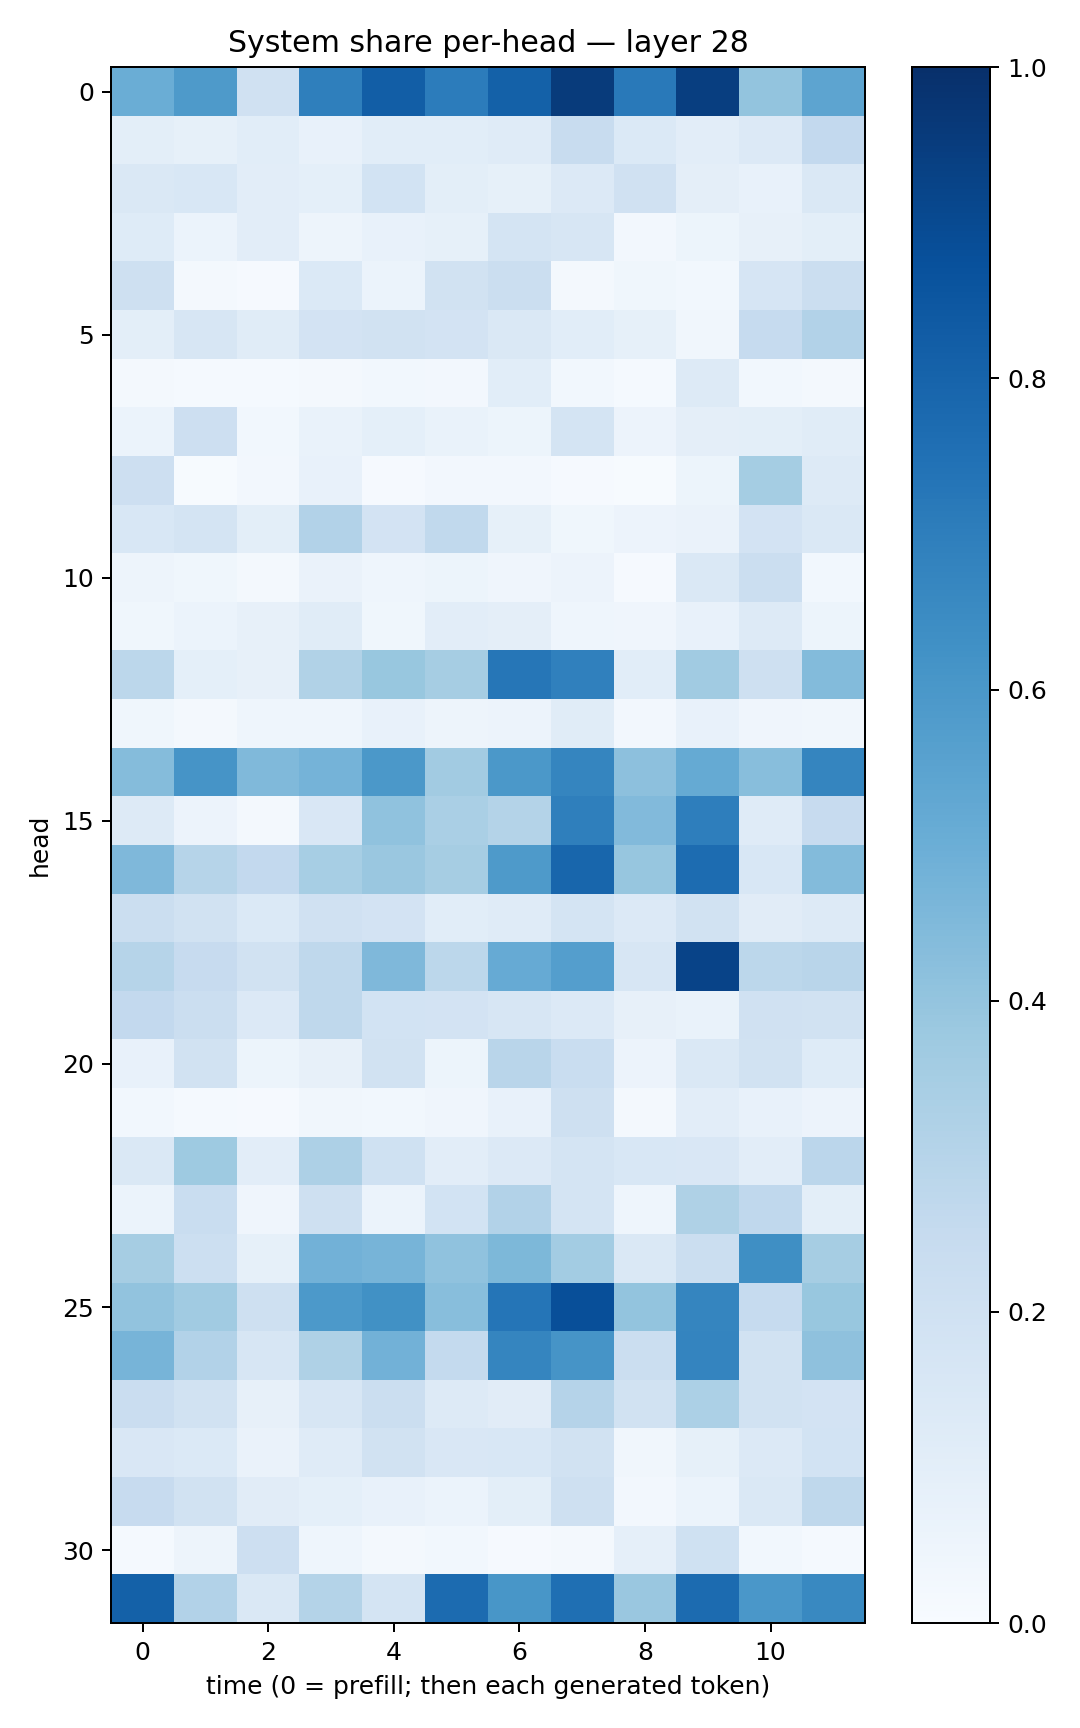

Data behind this chart, as committed beside it:
0.5016167, 0.58629, 0.1974441, 0.69313186, 0.82240844, 0.70431286, 0.8087987, 0.95680416, 0.7177944, 0.94220346, 0.3985858, 0.5417966
0.1012, 0.08586, 0.1067, 0.07392, 0.107, 0.106, 0.1211, 0.2366, 0.1381, 0.1036, 0.1352, 0.2589
0.1419, 0.1531, 0.102, 0.0907, 0.186, 0.1009, 0.08393, 0.1346, 0.1983, 0.09499, 0.07362, 0.1466
0.1225, 0.0624, 0.1044, 0.04762, 0.07409, 0.08459, 0.1758, 0.1608, 0.02489, 0.05132, 0.08013, 0.09956
0.2037, 0.01964, 0.008983, 0.1376, 0.06004, 0.1904, 0.2211, 0.02322, 0.03602, 0.02891, 0.1668, 0.2227
0.1001, 0.1585, 0.116, 0.1804, 0.1921, 0.1816, 0.1462, 0.1089, 0.08329, 0.03175, 0.2464, 0.3098
0.01757, 0.01349, 0.01402, 0.02076, 0.02946, 0.02541, 0.1058, 0.02831, 0.01501, 0.1318, 0.03095, 0.02073
0.05976, 0.2114, 0.02933, 0.06653, 0.09333, 0.06883, 0.05079, 0.1786, 0.05569, 0.09417, 0.09907, 0.1153
0.2129, 0.007436, 0.02377, 0.07114, 0.01118, 0.02561, 0.02554, 0.00895, 0.00718, 0.05187, 0.3549, 0.1291
0.1524, 0.1782, 0.1011, 0.3109, 0.1802, 0.2624, 0.08204, 0.03563, 0.05859, 0.06334, 0.1811, 0.1425
0.04938, 0.03885, 0.02141, 0.06281, 0.04501, 0.05282, 0.04106, 0.0581, 0.009068, 0.147, 0.2204, 0.03068
0.03533, 0.05899, 0.07884, 0.1164, 0.03859, 0.1047, 0.09614, 0.04655, 0.0392, 0.07527, 0.1273, 0.05087
0.2788, 0.09104, 0.07841, 0.3162, 0.3872, 0.3512, 0.727, 0.6882, 0.1081, 0.3669, 0.2088, 0.4412
0.03682, 0.01566, 0.0452, 0.04336, 0.0764, 0.04701, 0.05811, 0.1167, 0.02637, 0.07138, 0.04143, 0.03169
0.4356, 0.6125, 0.4486, 0.4733, 0.5953, 0.3617, 0.5955, 0.6689, 0.4174, 0.5184, 0.4292, 0.6682
0.1307, 0.0552, 0.02298, 0.1491, 0.4098, 0.3397, 0.3081, 0.6951, 0.4442, 0.6957, 0.1205, 0.2437
0.4497, 0.2974, 0.2594, 0.3442, 0.384, 0.3489, 0.5867, 0.7917, 0.3936, 0.7683, 0.1546, 0.439
0.2207, 0.1949, 0.1385, 0.1971, 0.1812, 0.109, 0.1178, 0.1787, 0.1335, 0.1922, 0.1102, 0.1315
0.2973, 0.2452, 0.1921, 0.2714, 0.45, 0.2774, 0.5129, 0.568, 0.1623, 0.9231, 0.2807, 0.2909
0.2613, 0.2244, 0.1351, 0.2702, 0.1868, 0.1817, 0.1608, 0.1348, 0.0809, 0.06733, 0.1965, 0.1941
0.07672, 0.1908, 0.0514, 0.07933, 0.1937, 0.05223, 0.2899, 0.2337, 0.05483, 0.1473, 0.1902, 0.122
0.02739, 0.01534, 0.008001, 0.0322, 0.02842, 0.04068, 0.07504, 0.2062, 0.01825, 0.1037, 0.07543, 0.05647
0.1454, 0.375, 0.1034, 0.3271, 0.1994, 0.1024, 0.1356, 0.1729, 0.1529, 0.1506, 0.1026, 0.2819
0.06185, 0.2314, 0.0396, 0.2042, 0.06126, 0.184, 0.3092, 0.1729, 0.04308, 0.3242, 0.2674, 0.1015
0.3489, 0.2183, 0.08242, 0.4805, 0.469, 0.4079, 0.456, 0.3561, 0.1475, 0.2205, 0.6337, 0.3509
0.4026, 0.364, 0.2034, 0.5909, 0.6273, 0.4282, 0.7317, 0.8792, 0.4014, 0.6687, 0.2497, 0.3901
0.4699, 0.3122, 0.1632, 0.3224, 0.483, 0.2542, 0.6717, 0.6114, 0.2264, 0.6755, 0.1893, 0.4139
0.2276, 0.1946, 0.07955, 0.1618, 0.2198, 0.1276, 0.1095, 0.301, 0.1923, 0.3315, 0.1887, 0.1834
0.1514, 0.1385, 0.06507, 0.1205, 0.1892, 0.1513, 0.1548, 0.1878, 0.03403, 0.08565, 0.1347, 0.1863
0.246, 0.192, 0.1103, 0.09247, 0.07397, 0.06189, 0.1003, 0.2063, 0.02498, 0.06222, 0.1476, 0.2702
0.01388, 0.04787, 0.2115, 0.04388, 0.02019, 0.02959, 0.01155, 0.01959, 0.08674, 0.2005, 0.02808, 0.01182
0.8094, 0.3086, 0.1418, 0.3052, 0.1755, 0.7724, 0.6045, 0.7545, 0.3856, 0.7716, 0.6012, 0.6567
